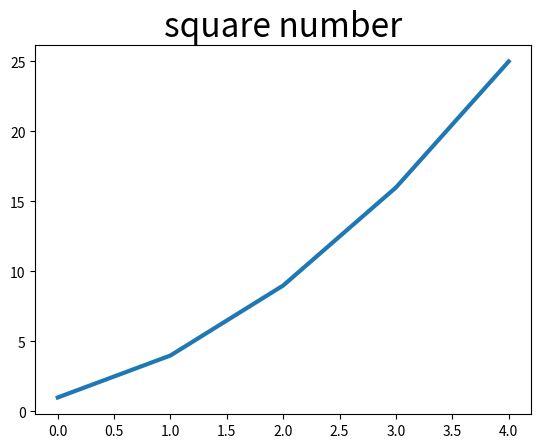

The matplotlib source for this figure:
# @File  : mpl_squares.py
# @Author: liuanglin
# @Time: 2022/6/29 20:55 
# -*- coding: utf-8 -*-

import matplotlib.pyplot as plt

squares = [1, 4, 9, 16, 25]

fig, ax = plt.subplots()
ax.plot(squares, linewidth=3)

ax.set_title("square number", fontsize=24)

plt.show()
